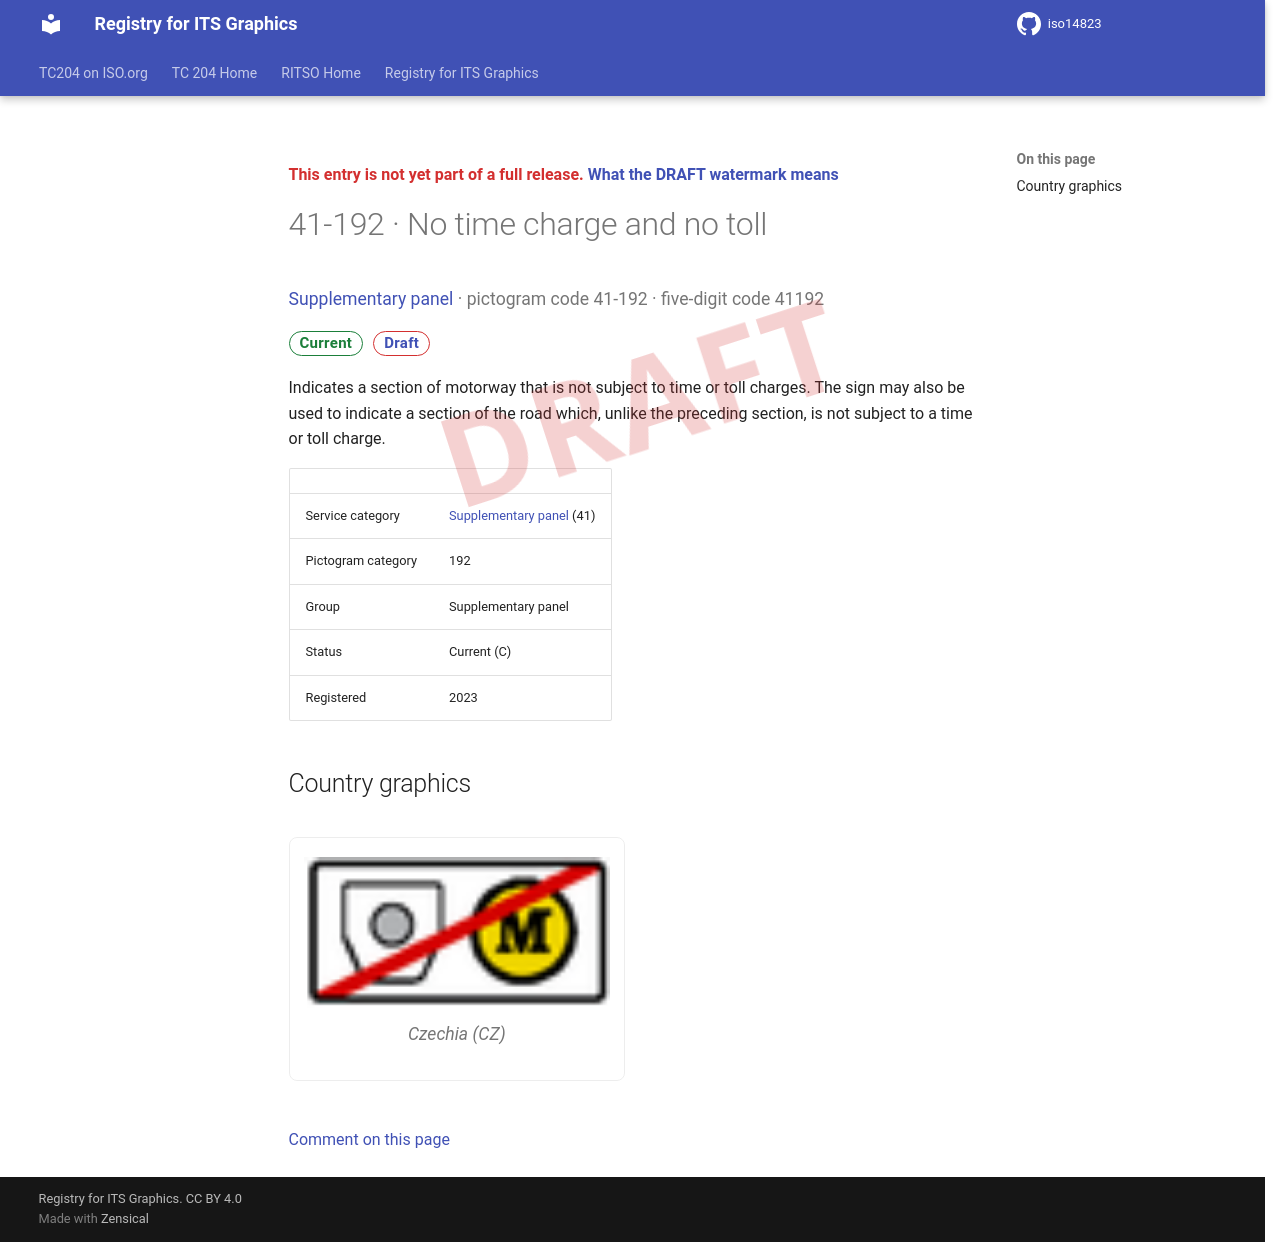

repository: k-vaughn/iso14823 · page: v0.1.0-alpha.1/signs/41-192/index.html · generator: mkdocs

<div class="draft4-watermark" aria-hidden="true"></div>

<p class="draft-note">This entry is not yet part of a full release. <a href="../#draft-watermark">What the DRAFT watermark means</a></p>

# 41-192 · No time charge and no toll

<p class="sign-kicker"><a href="../categories/41/">Supplementary panel</a> · pictogram code 41-192 · five-digit code 41192</p>
<p class="sign-chips"><span class="chip chip-current">Current</span> <a class="chip chip-draft" href="../#draft-watermark">Draft</a></p>
<p>Indicates a section of motorway that is not subject to time or toll charges. The sign may also be used to indicate a section of the road which, unlike the preceding section, is not subject to a time or toll charge.</p>
| | |
| --- | --- |
| Service category | <a href="../categories/41/">Supplementary panel</a> (41) |
| Pictogram category | 192 |
| Group | Supplementary panel |
| Status | Current (C) |
| Registered | 2023 |

## Country graphics

<div class="sign-grid">
<figure class="sign-card">
<img src="../graphics/cz/41-192.png" alt="Czechia graphic for No time charge and no toll (41-192)" loading="lazy">

<figcaption>Czechia (CZ)</figcaption>
</figure>
</div>

[Comment on this page](https://github.com/k-vaughn/iso14823/issues/new?template=page-feedback.yml&title=%5BPage+feedback%5D+41-192+%C2%B7+No+time+charge+and+no+toll&page-title=41-192+%C2%B7+No+time+charge+and+no+toll&page-path=signs%2F41-192.md)
